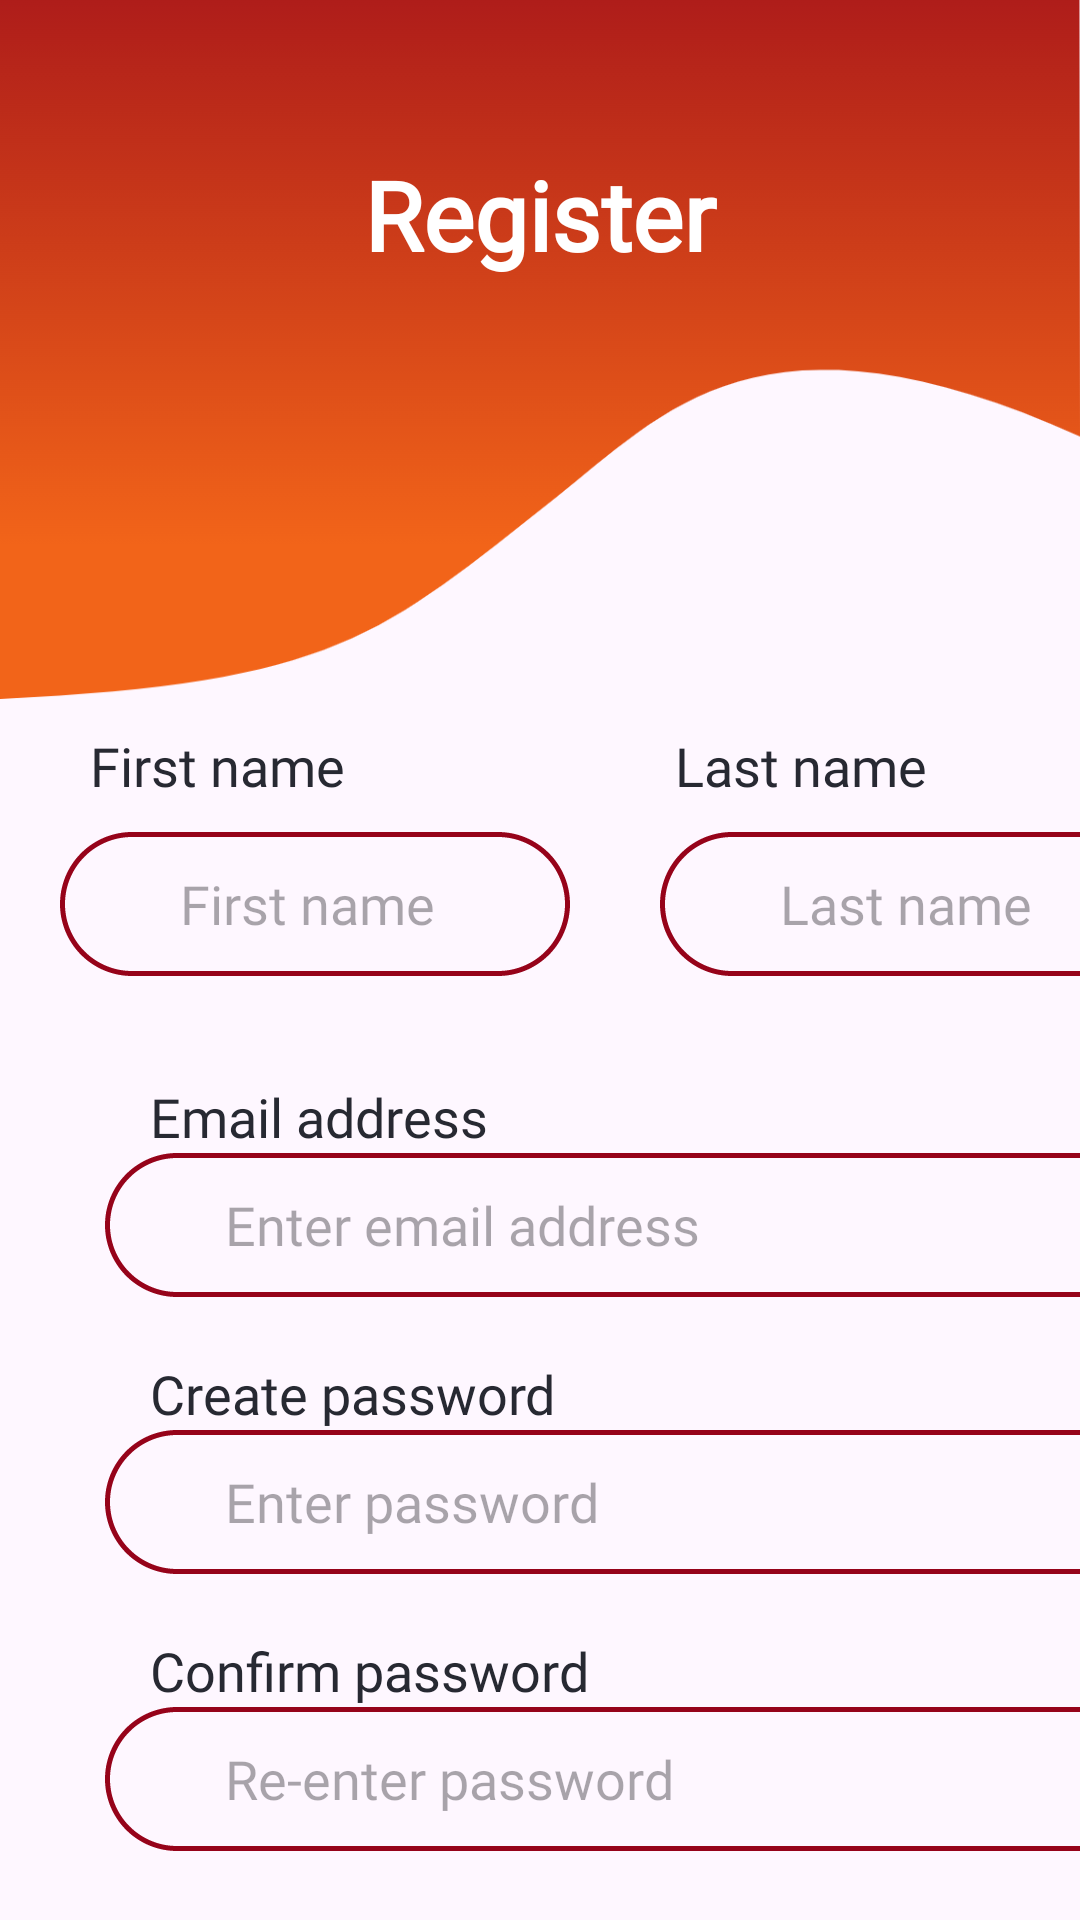

Android layout source for this screen:
<!-- AndroidManifest.xml: application theme Theme.FoodDelivery_MobileProject_Group6 -->
<!-- res/layout/activity_registerpage.xml -->
<?xml version="1.0" encoding="utf-8"?>
<LinearLayout xmlns:android="http://schemas.android.com/apk/res/android"
    xmlns:app="http://schemas.android.com/apk/res-auto"
    xmlns:tools="http://schemas.android.com/tools"
    android:layout_width="match_parent"
    android:layout_height="match_parent"
    tools:context=".registerpage"
    android:orientation="vertical">

    <LinearLayout
        android:layout_width="match_parent"
        android:layout_height="350dp"
        android:gravity="center_horizontal"
        android:orientation="vertical"
        android:background="@drawable/graphic">


        <TextView
            android:layout_width="match_parent"
            android:layout_height="wrap_content"
            android:layout_marginTop="50dp"
            android:fontFamily="@font/montserrat_medium"
            android:gravity="center"
            android:text="Register"
            android:textColor="@color/white"
            android:textSize="32sp"
            android:textStyle="bold">

        </TextView>
        <LinearLayout
            android:layout_width="match_parent"
            android:layout_height="wrap_content"
            android:layout_marginTop="150dp">
            <TextView
                android:layout_marginTop="10dp"
                android:layout_width="wrap_content"
                android:layout_height="wrap_content"
                android:text="First name"
                android:fontFamily="@font/manjari"
                android:textSize="18sp"
                android:layout_marginLeft="30dp"
                android:layout_marginRight="20dp"
                android:layout_gravity="left"
                android:textColor="#272932">

            </TextView>

            <TextView
                android:layout_marginTop="10dp"
                android:layout_width="wrap_content"
                android:layout_height="wrap_content"
                android:text="Last name"
                android:fontFamily="@font/manjari"
                android:textSize="18sp"
                android:layout_marginLeft="90dp"
                android:layout_marginRight="10dp"
                android:layout_gravity="left"
                android:textColor="#272932">

            </TextView>
        </LinearLayout>

        <LinearLayout
            android:layout_width="match_parent"
            android:layout_height="wrap_content"
            android:orientation="horizontal"
            >

            <EditText
                android:id="@+id/fnameET"
                android:layout_width="170dp"
                android:layout_height="wrap_content"
                android:background="@drawable/textbox"
                android:minHeight="48dp"
                android:layout_marginLeft="20dp"
                android:layout_marginRight="20dp"
                android:fontFamily="@font/manjari"
                android:hint="First name">

            </EditText>

            <EditText
                android:id="@+id/lnameET"
                android:layout_width="170dp"
                android:layout_height="wrap_content"
                android:background="@drawable/textbox"
                android:minHeight="48dp"
                android:layout_marginLeft="10dp"
                android:layout_marginRight="10dp"
                android:fontFamily="@font/manjari"
                android:hint="Last name">

            </EditText>
        </LinearLayout>

    </LinearLayout>

    <TextView
        android:layout_marginTop="10dp"
        android:layout_width="wrap_content"
        android:layout_height="wrap_content"
        android:text="Email address"
        android:layout_marginRight="30dp"
        android:layout_marginLeft="50dp"
        android:fontFamily="@font/manjari"
        android:textSize="18sp"
        android:layout_gravity="left"
        android:textColor="#272932">

    </TextView>

    <EditText
        android:id="@+id/emailET"
        android:layout_width="350dp"
        android:layout_height="wrap_content"
        android:background="@drawable/textbox"
        android:minHeight="48dp"
        android:layout_marginLeft="35dp"
        android:fontFamily="@font/manjari"
        android:layout_marginRight="35dp"
        android:hint="Enter email address"
        android:inputType="textEmailAddress"
        android:imeOptions="actionNext">

    </EditText>

    <TextView
        android:layout_width="wrap_content"
        android:layout_height="wrap_content"
        android:layout_gravity="left"
        android:layout_marginLeft="50dp"
        android:layout_marginTop="20dp"
        android:layout_marginRight="30dp"
        android:fontFamily="@font/manjari"
        android:textSize="18sp"
        android:text="Create password"
        android:textColor="#272932">

    </TextView>
    <EditText
        android:id="@+id/passET"
        android:layout_width="350dp"
        android:layout_height="wrap_content"
        android:background="@drawable/textbox"
        android:minHeight="48dp"
        android:layout_marginLeft="35dp"
        android:layout_marginRight="35dp"
        android:hint="Enter password"
        android:fontFamily="@font/manjari"
        android:inputType="textPassword">

    </EditText>

    <TextView
        android:layout_width="wrap_content"
        android:layout_height="wrap_content"
        android:layout_gravity="left"
        android:layout_marginLeft="50dp"
        android:layout_marginTop="20dp"
        android:layout_marginRight="30dp"
        android:fontFamily="@font/manjari"
        android:textSize="18sp"
        android:text="Confirm password"
        android:textColor="#272932">

    </TextView>
    <EditText
        android:id="@+id/retypepassET"
        android:layout_width="350dp"
        android:layout_height="wrap_content"
        android:background="@drawable/textbox"
        android:minHeight="48dp"
        android:layout_marginLeft="35dp"
        android:layout_marginRight="35dp"
        android:hint="Re-enter password"
        android:fontFamily="@font/manjari"
        android:inputType="textPassword">

    </EditText>
    <LinearLayout
        android:layout_width="match_parent"
        android:layout_height="75dp"
        android:layout_marginTop="10dp"
        android:orientation="horizontal">

        <Button
            android:id="@+id/registerbtn"
            android:layout_marginTop="10dp"
            android:layout_width="150dp"
            android:layout_height="wrap_content"
            android:text="Register"
            android:layout_marginRight="10dp"
            android:layout_marginLeft="50dp"
            android:textColor="@color/white"
            android:fontFamily="@font/carrois_gothic_sc"
            android:backgroundTint="#248232"
            >

        </Button>

        <Button
            android:id="@+id/backbtn"
            android:layout_marginTop="10dp"
            android:layout_width="120dp"
            android:layout_height="wrap_content"
            android:text="Back"
            android:layout_marginRight="20dp"
            android:layout_marginLeft="20dp"
            android:fontFamily="@font/carrois_gothic_sc"
            android:backgroundTint="#F26419"
            >

        </Button>
    </LinearLayout>

</LinearLayout>
<!-- resources referenced by this layout -->
<resources>
  <color name="white">#FFFFFFFF</color>
  <!-- drawable graphic: png bitmap (drawable, 41188 bytes) -->
  <!-- drawable textbox (drawable) -->
  <?xml version="1.0" encoding="utf-8"?>
  <shape xmlns:android="http://schemas.android.com/apk/res/android">
      <stroke android:width="1.5dp"
          android:color="#96031A"
          android:dashWidth="2dp">
  
      </stroke>
  
      <padding android:bottom="10dp" android:left="40dp" android:right="40dp" android:top="10dp"/>
      <corners android:radius="40dp"/>
  </shape>
  <style name="Theme.FoodDelivery_MobileProject_Group6" parent="Base.Theme.FoodDelivery_MobileProject_Group6" />
  <style name="Base.Theme.FoodDelivery_MobileProject_Group6" parent="Theme.Material3.DayNight.NoActionBar">
          
          
      </style>
</resources>
